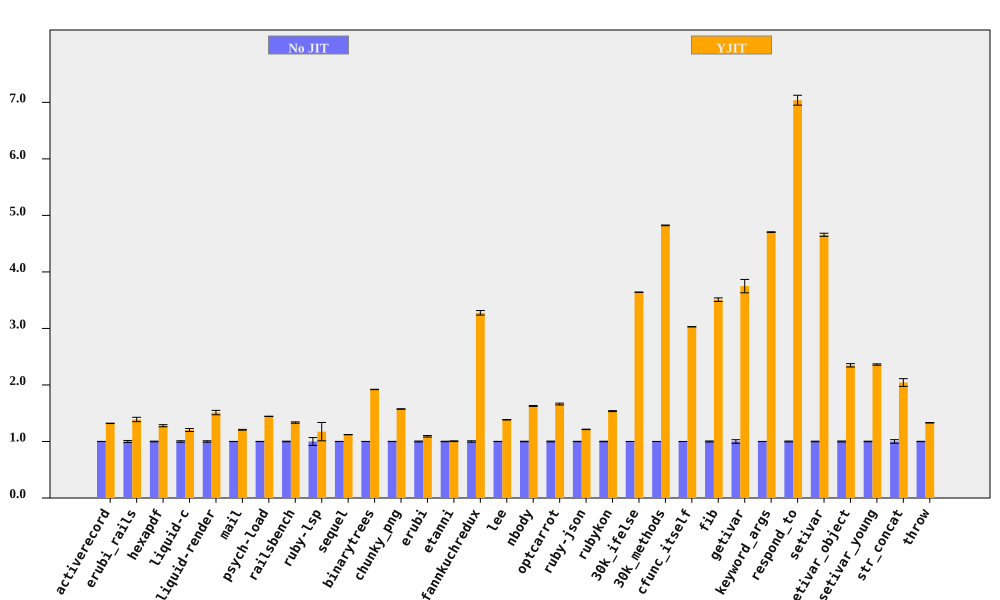

The file beside this chart, header and first rows:
bench, No JIT (ms), No JIT RSD, YJIT (ms), YJIT RSD, YJIT spd, YJIT spd RSD, % in YJIT
activerecord, 197.1, 0.1742, 149.2, 0.2163, 1.321, 0.2777, 94.75
erubi_rails, 61.78, 1.805, 44.48, 2.143, 1.389, 2.802, 92.2
hexapdf, 7834, 0.595, 6126, 1.325, 1.279, 1.453, 90.69
liquid-c, 226.8, 1.288, 188.5, 1.707, 1.203, 2.139, 93.67
liquid-render, 538.6, 1.269, 356.4, 2.25, 1.511, 2.583, 88.83
mail, 453.9, 0.1313, 376.1, 0.543, 1.207, 0.5587, 99.12
psych-load, 7483, 0.1589, 5180, 0.1061, 1.445, 0.1911, 99.99
railsbench, 7268, 0.5393, 5444, 0.7223, 1.335, 0.9014, 93.78
ruby-lsp, 213.2, 6.922, 181.6, 11.95, 1.174, 13.81, 79.11
sequel, 224.5, 0.1294, 200.3, 0.1729, 1.121, 0.216, 96.08
binarytrees, 988.8, 0.1043, 514.9, 0.1179, 1.921, 0.1574, 100
chunky_png, 2311, 0.2362, 1468, 0.1226, 1.574, 0.2661, 100
erubi, 640.9, 0.7738, 586.9, 0.9864, 1.092, 1.254, 100
etanni, 925, 0.4132, 920.5, 0.5476, 1.005, 0.686, 7.029
fannkuchredux, 5812, 1.221, 1774, 0.118, 3.277, 1.227, 91.09
lee, 3088, 0.2087, 2230, 0.2166, 1.385, 0.3008, 99.97
nbody, 283, 0.4637, 173.7, 0.1438, 1.629, 0.4855, 100
optcarrot, 16546, 0.7025, 9955, 0.6772, 1.662, 0.9757, 96.78
ruby-json, 9559, 0.295, 7874, 0.107, 1.214, 0.3138, 99.37
rubykon, 31418, 0.4494, 20442, 0.3474, 1.537, 0.568, 99.78
30k_ifelse, 6972, 0.06153, 1915, 0.03469, 3.641, 0.07063, 99.99
30k_methods, 18699, 0.08973, 3877, 0.09693, 4.823, 0.1321, 100
cfunc_itself, 271.7, 0.05407, 89.67, 0.0474, 3.03, 0.07191, 100
fib, 554.3, 0.8901, 157.9, 0.006224, 3.509, 0.8901, 100
getivar, 251.2, 3.155, 67.01, 0.01016, 3.749, 3.155, 97.86
keyword_args, 704.3, 0.1178, 149.7, 0.02759, 4.705, 0.121, 100
respond_to, 690.2, 0.7827, 98.07, 0.9642, 7.038, 1.242, 100
setivar, 182.5, 0.587, 39.18, 0.01403, 4.657, 0.5872, 98.74
setivar_object, 291.7, 0.8359, 124.2, 0.9571, 2.348, 1.271, 95.24
setivar_young, 288.4, 0.5155, 122.1, 0.02872, 2.361, 0.5163, 95.39
str_concat, 206.6, 3.221, 101.1, 0.8243, 2.043, 3.325, 99.97
throw, 66.56, 0.2841, 50, 0.1493, 1.331, 0.3209, 64.81
